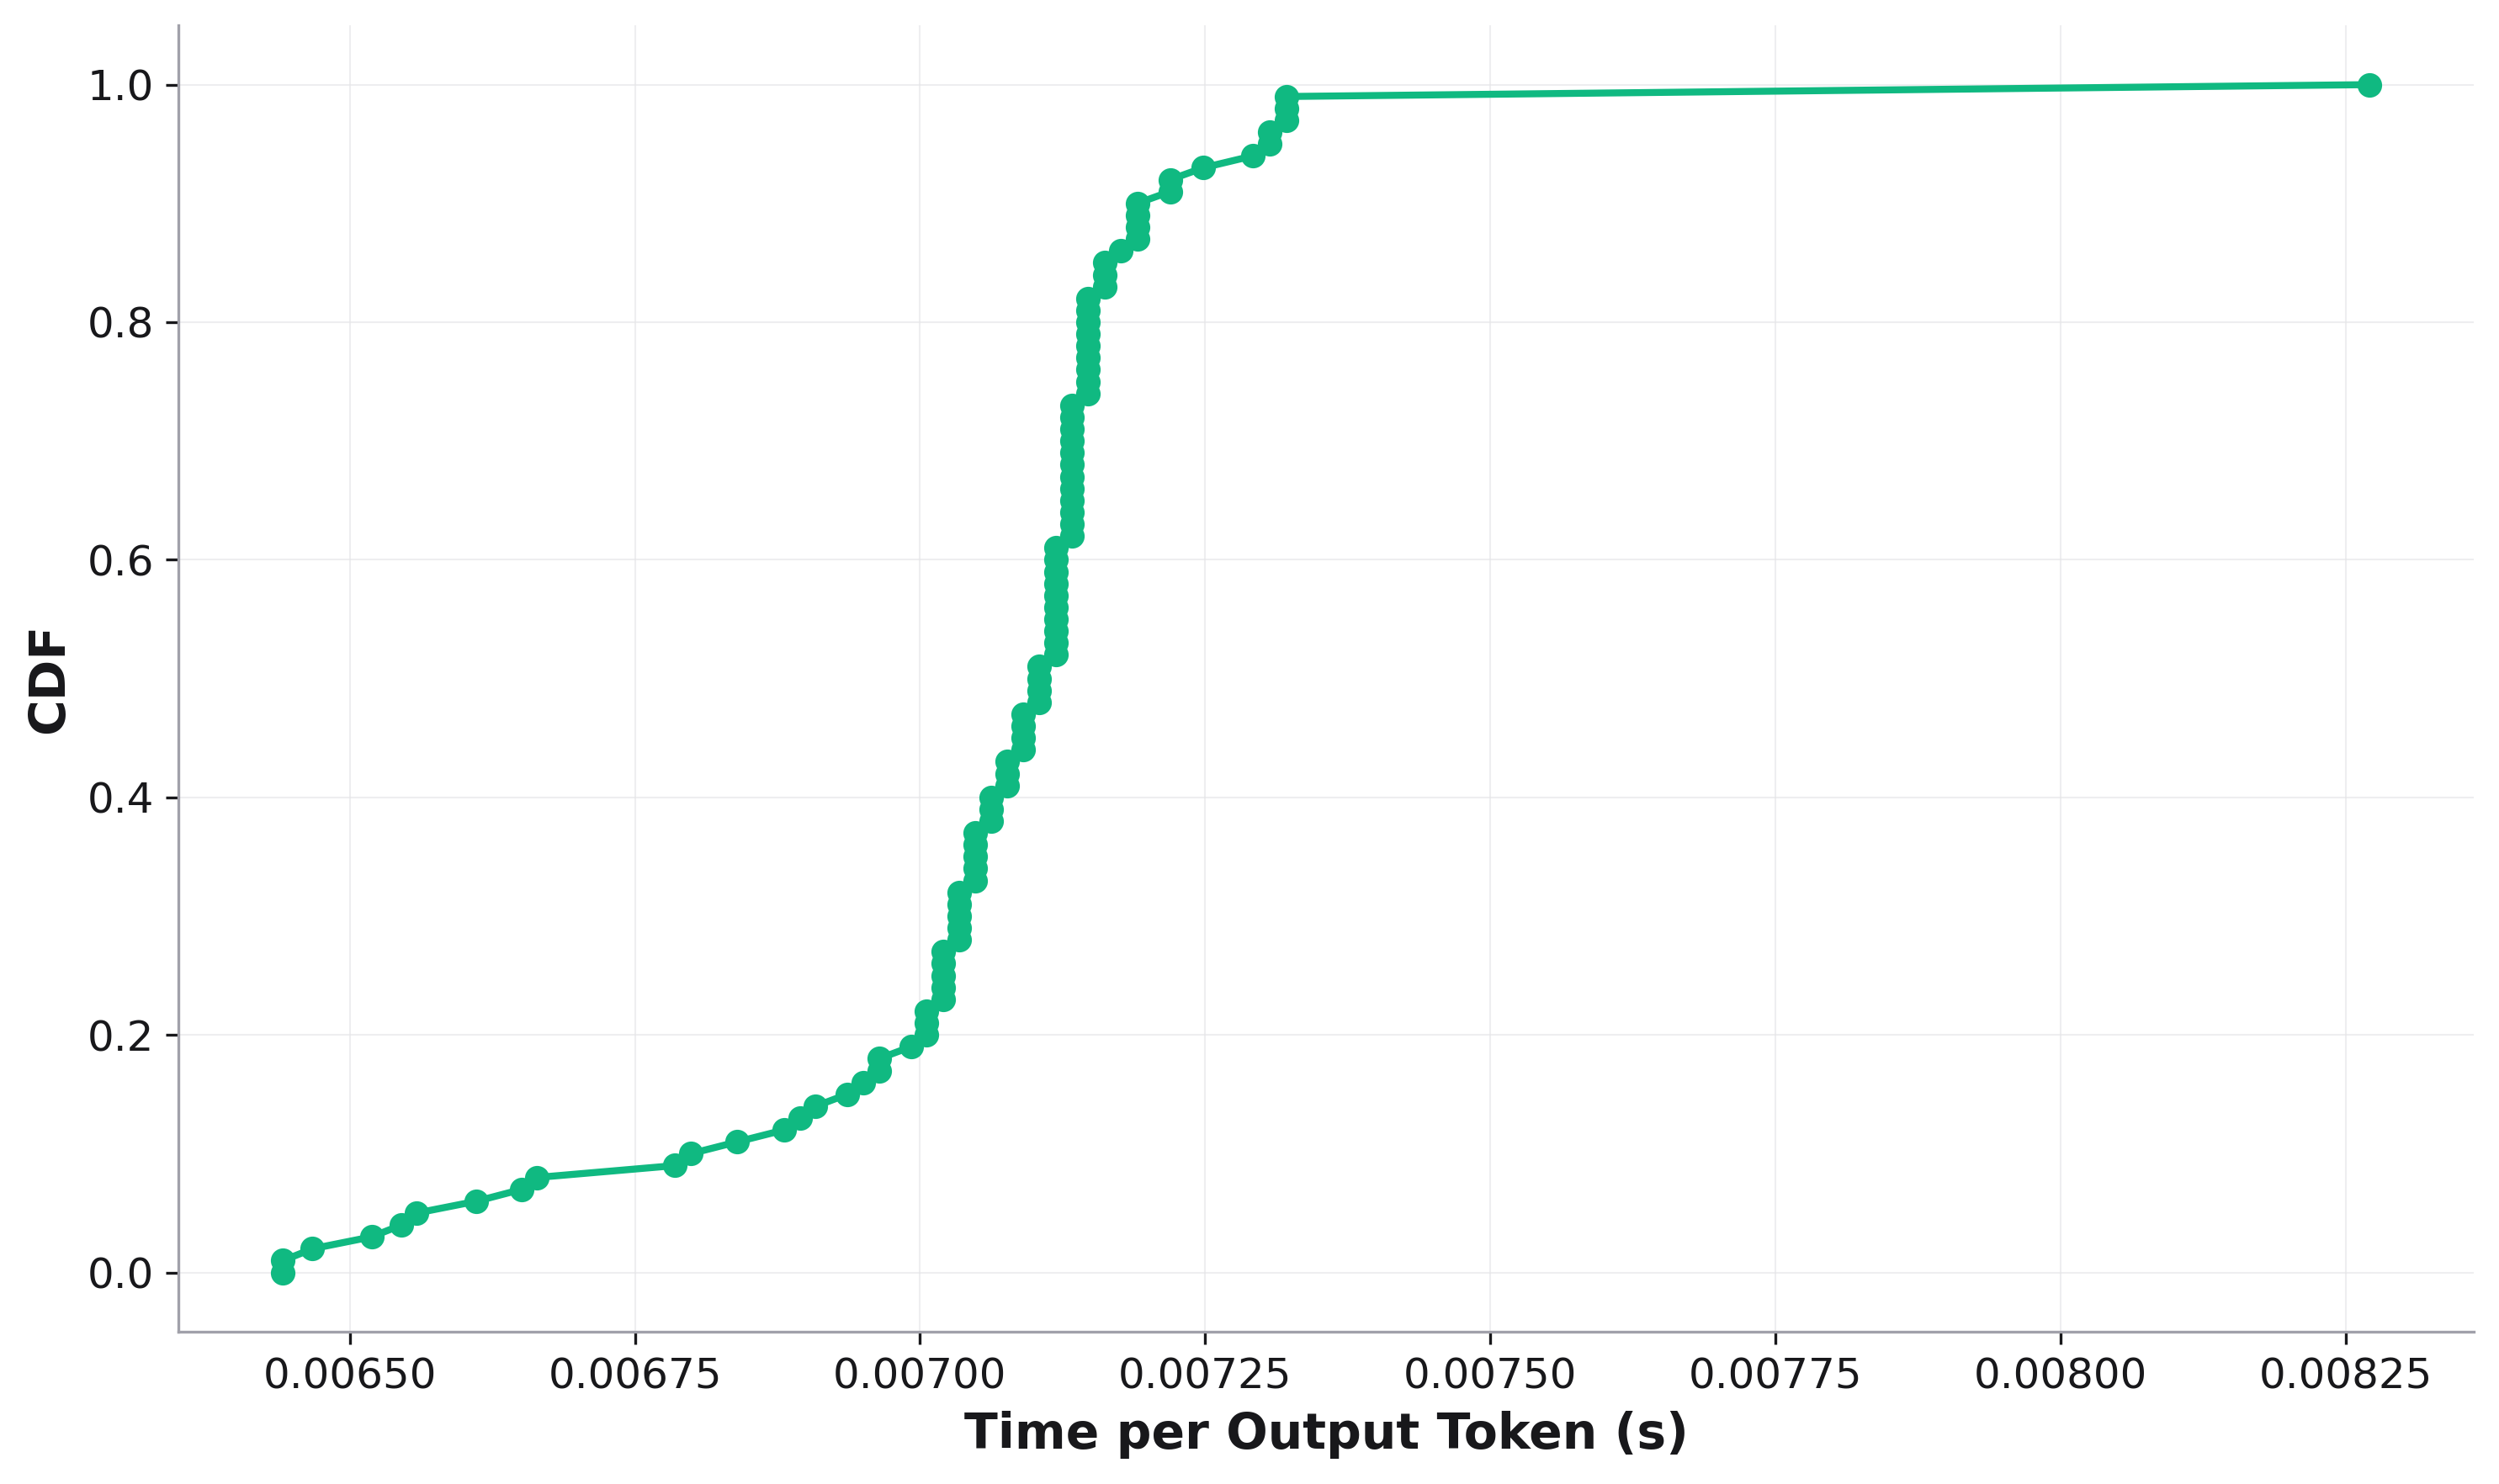

The file beside this chart, header and first rows:
, cdf, Time per Output Token
0, 0.0, 0.006441
1, 0.01, 0.006441
2, 0.02, 0.006467
3, 0.03, 0.006519
4, 0.04, 0.006545
5, 0.05, 0.006558
6, 0.06, 0.006611
7, 0.07, 0.006651
8, 0.08, 0.006664
9, 0.09, 0.006785
10, 0.1, 0.006799
11, 0.11, 0.00684
12, 0.12, 0.006881
13, 0.13, 0.006895
14, 0.14, 0.006909
15, 0.15, 0.006936
16, 0.16, 0.00695
17, 0.17, 0.006964
18, 0.18, 0.006964
19, 0.19, 0.006992
20, 0.2, 0.007006
21, 0.21, 0.007006
22, 0.22, 0.007006
23, 0.23, 0.00702
24, 0.24, 0.00702
25, 0.25, 0.00702
26, 0.26, 0.00702
27, 0.27, 0.00702
28, 0.28, 0.007034
29, 0.29, 0.007034
30, 0.3, 0.007034
31, 0.31, 0.007034
32, 0.32, 0.007034
33, 0.33, 0.007048
34, 0.34, 0.007048
35, 0.35, 0.007048
36, 0.36, 0.007048
37, 0.37, 0.007048
38, 0.38, 0.007062
39, 0.39, 0.007062
40, 0.4, 0.007062
41, 0.41, 0.007076
42, 0.42, 0.007076
43, 0.43, 0.007076
44, 0.44, 0.00709
45, 0.45, 0.00709
46, 0.46, 0.00709
47, 0.47, 0.00709
48, 0.48, 0.007105
49, 0.49, 0.007105
50, 0.5, 0.007105
51, 0.51, 0.007105
52, 0.52, 0.007119
53, 0.53, 0.007119
54, 0.54, 0.007119
55, 0.55, 0.007119
56, 0.56, 0.007119
57, 0.57, 0.007119
58, 0.58, 0.007119
59, 0.59, 0.007119
... 41 more rows
